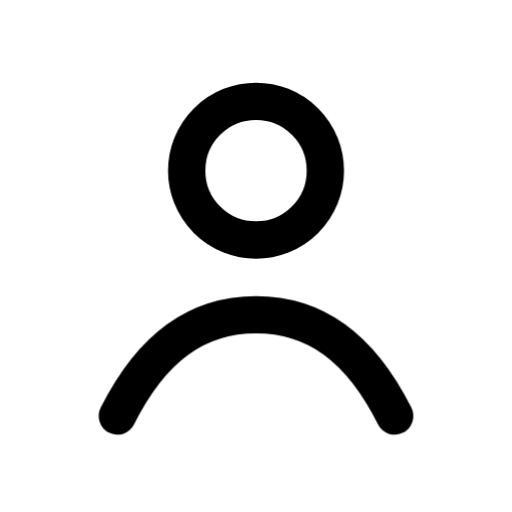
t = 0.00 s
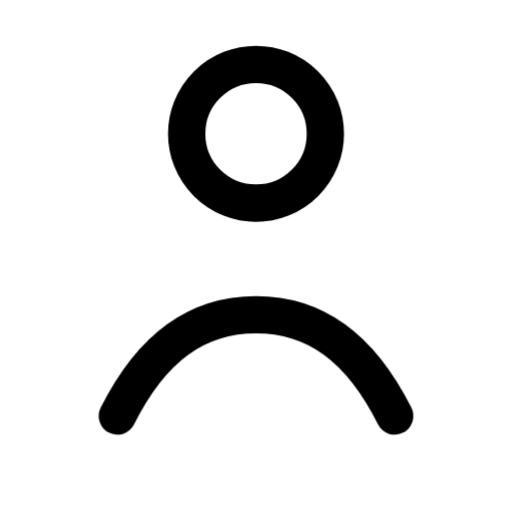
t = 0.10 s
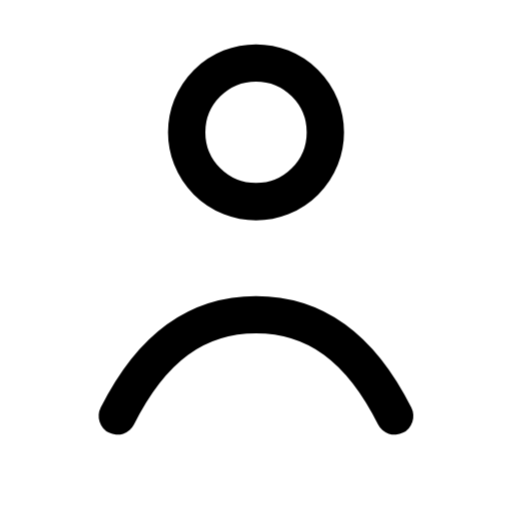
t = 0.13 s
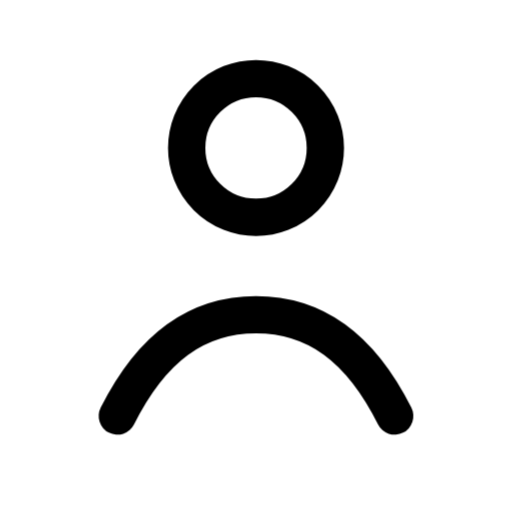
t = 0.26 s
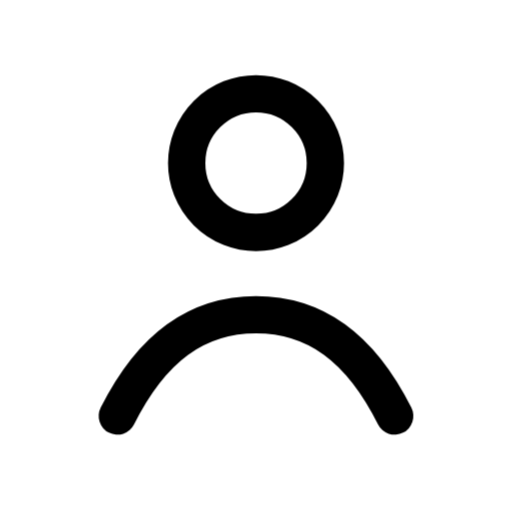
t = 0.39 s
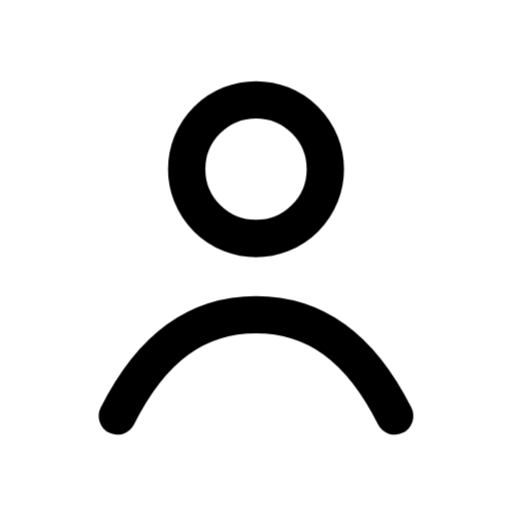
t = 0.52 s

The animated SVG that drew these frames (rendered in a browser with its animation timeline set to each time). Animation: 1 CSS @keyframes rule; one cycle of 0.65 s, repeats indefinitely.

<svg
  xmlns="http://www.w3.org/2000/svg"
  viewBox="0 0 24 24"
  fill="none"
  stroke="currentColor"
  stroke-width="1.75"
  stroke-linecap="round"
  stroke-linejoin="round"
  class="janus-i-user"
  aria-hidden="true"
>
  <style>
      .janus-i-user .m{transform-box:fill-box;transform-origin:center}
      @keyframes janus-user{0%,100%{transform:translateY(0)}20%{transform:translateY(-1.8px)}}
      .janus-i-user .m{transform-box:fill-box;transform-origin:center;animation:janus-user .65s infinite}

  </style>
  <circle
    class="m"
    cx="12"
    cy="8"
    r="3.25"
  />
  <path d="M5.5 19.5c1.6-3.2 3.7-4.75 6.5-4.75s4.9 1.55 6.5 4.75" />
</svg>
